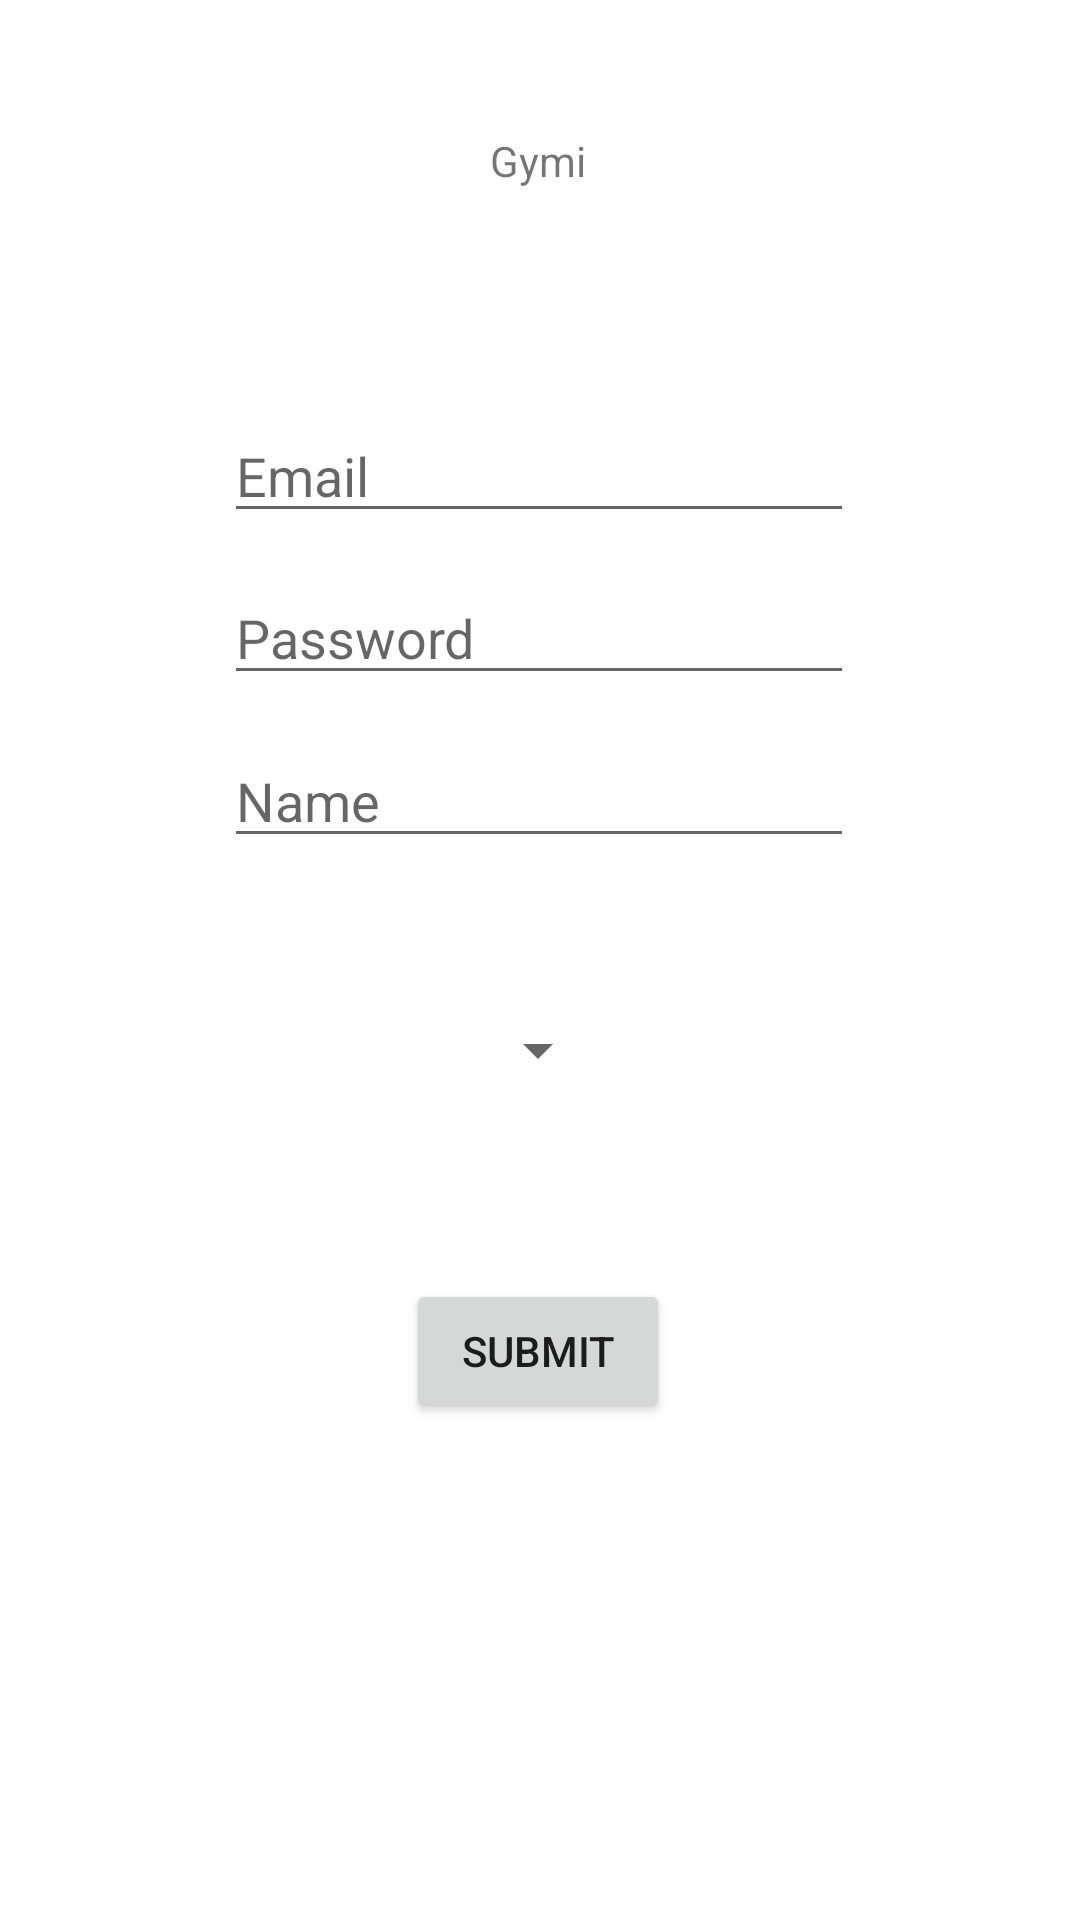

Here is an Android app screen rendered from its layout file. Give the layout XML and the strings, colors and styles it references.
<!-- AndroidManifest.xml: application theme Theme.Gymi -->
<!-- res/layout/signup_activity.xml -->
<?xml version="1.0" encoding="utf-8"?>
<androidx.constraintlayout.widget.ConstraintLayout xmlns:android="http://schemas.android.com/apk/res/android"
    xmlns:app="http://schemas.android.com/apk/res-auto"
    xmlns:tools="http://schemas.android.com/tools"
    android:id="@+id/sc"
    android:layout_width="match_parent"
    android:layout_height="match_parent">

    <TextView
        android:id="@+id/textView2"
        android:layout_width="wrap_content"
        android:layout_height="wrap_content"
        android:text="Gymi"
        app:layout_constraintBottom_toBottomOf="parent"
        app:layout_constraintEnd_toEndOf="parent"
        app:layout_constraintHorizontal_bias="0.498"
        app:layout_constraintStart_toStartOf="parent"
        app:layout_constraintTop_toTopOf="parent"
        app:layout_constraintVertical_bias="0.071" />

    <EditText
        android:id="@+id/eSignEmail"
        android:layout_width="wrap_content"
        android:layout_height="wrap_content"
        android:ems="10"
        android:hint="Email"
        android:inputType="textEmailAddress"
        app:layout_constraintBottom_toBottomOf="parent"
        app:layout_constraintEnd_toEndOf="parent"
        app:layout_constraintHorizontal_bias="0.497"
        app:layout_constraintStart_toStartOf="parent"
        app:layout_constraintTop_toTopOf="parent"
        app:layout_constraintVertical_bias="0.228" />

    <EditText
        android:id="@+id/eSignPassword"
        android:layout_width="wrap_content"
        android:layout_height="wrap_content"
        android:layout_marginBottom="224dp"
        android:ems="10"
        android:hint="Password"
        android:inputType="textPassword"
        app:layout_constraintBottom_toBottomOf="parent"
        app:layout_constraintEnd_toEndOf="@+id/eSignEmail"
        app:layout_constraintHorizontal_bias="1.0"
        app:layout_constraintStart_toStartOf="@+id/eSignEmail"
        app:layout_constraintTop_toBottomOf="@+id/eSignEmail"
        app:layout_constraintVertical_bias="0.065" />

    <Button
        android:id="@+id/submit"
        android:layout_width="wrap_content"
        android:layout_height="wrap_content"
        android:onClick="Submit"
        android:text="Submit"
        app:layout_constraintBottom_toBottomOf="parent"
        app:layout_constraintEnd_toEndOf="parent"
        app:layout_constraintHorizontal_bias="0.498"
        app:layout_constraintStart_toStartOf="parent"
        app:layout_constraintTop_toBottomOf="@+id/spinner"
        app:layout_constraintVertical_bias="0.28" />

    <Spinner
        android:id="@+id/spinner"
        android:layout_width="wrap_content"
        android:layout_height="wrap_content"
        app:layout_constraintBottom_toBottomOf="parent"
        app:layout_constraintEnd_toEndOf="parent"
        app:layout_constraintHorizontal_bias="0.498"
        app:layout_constraintStart_toStartOf="parent"
        app:layout_constraintTop_toBottomOf="@+id/eSignName"
        app:layout_constraintVertical_bias="0.158">


    </Spinner>

    <EditText
        android:id="@+id/eSignName"
        android:layout_width="wrap_content"
        android:layout_height="wrap_content"
        android:ems="10"
        android:hint="Name"
        android:inputType="textPersonName"
        app:layout_constraintBottom_toBottomOf="parent"
        app:layout_constraintEnd_toEndOf="parent"
        app:layout_constraintHorizontal_bias="0.497"
        app:layout_constraintStart_toStartOf="parent"
        app:layout_constraintTop_toBottomOf="@+id/eSignPassword"
        app:layout_constraintVertical_bias="0.035" />


</androidx.constraintlayout.widget.ConstraintLayout>
<!-- resources referenced by this layout -->
<resources>
  <style name="Theme.Gymi" parent="Theme.MaterialComponents.DayNight.NoActionBar">
          
          <item name="colorPrimary">@color/orange</item>
          <item name="colorPrimaryVariant">@color/purple_700</item>
          <item name="colorOnPrimary">@color/white</item>
          
          <item name="colorSecondary">@color/teal_200</item>
          <item name="colorSecondaryVariant">@color/teal_700</item>
          <item name="colorOnSecondary">@color/black</item>
          
          <item name="android:statusBarColor" tools:targetApi="l">?attr/colorPrimaryVariant</item>
          
      </style>
  <color name="orange">#FCCB7C</color>
  <color name="purple_700">#FF3700B3</color>
  <color name="white">#FFFFFFFF</color>
  <color name="teal_200">#FF03DAC5</color>
  <color name="teal_700">#FF018786</color>
  <color name="black">#FF000000</color>
</resources>
